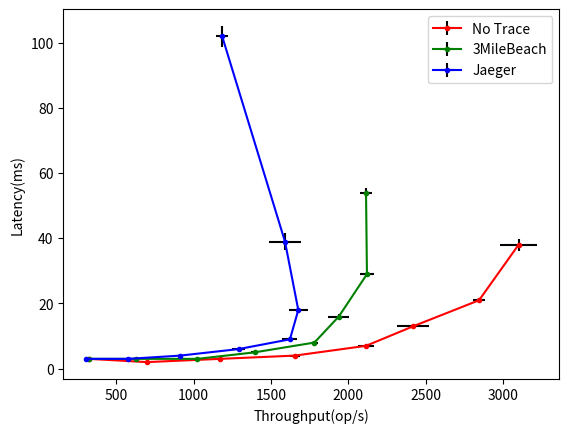

Generate this figure with matplotlib: (Note: this script raises an exception after producing the figure.)
# coding:utf-8

import numpy as np
import matplotlib.pyplot as plt

def client_throughput(data,subplot,title,file):
    if subplot != 0:
        plt.subplot(subplot)

    name_list=[1,2,4,8,16,32,64,128]
    width = 0.3

    x1=[0.7,1.7,2.7,3.7,4.7,5.7,6.7,7.7]
    plt.bar(x1, data["trace_off_throughputs"],fc="r",width=width,label="No Trace",tick_label=name_list)
    plt.errorbar(x1,data["trace_off_throughputs"],fmt="none",ecolor="black",yerr=data["trace_off_throughputs_error_bar"])

    x2=[1,2,3,4,5,6,7,8]
    plt.bar(x2, data["trace_on_throughputs"],fc="g",width=width,label="3MileBeach",tick_label=name_list)
    plt.errorbar(x2,data["trace_on_throughputs"],fmt="none",ecolor="black",yerr=data["trace_on_throughputs_error_bar"])

    x3=[1.3,2.3,3.3,4.3,5.3,6.3,7.3,8.3]
    plt.bar(x3, data["jaeger_on_throughputs"],fc="b",width=width,label="Jaeger",tick_label=name_list)
    plt.errorbar(x3,data["jaeger_on_throughputs"],fmt="none",ecolor="black",yerr=data["jaeger_on_throughputs_error_bar"])

    plt.xlabel('# Client')
    plt.xticks(x2)
    plt.ylabel('Throughput(op/s)')

    if file != "":
        plt.legend()
        plt.savefig(file)
        plt.figure()
    else:
        plt.title(title)

def client_latency(data,subplot,title,file):
    if subplot != 0:
        plt.subplot(subplot)

    name_list=[1,2,4,8,16,32,64,128]
    width = 0.3

    x1=[0.7,1.7,2.7,3.7,4.7,5.7,6.7,7.7]
    plt.bar(x1, data["trace_off_e2eLatencies"],fc="r",width=width,label="No Trace",tick_label=name_list)
    plt.errorbar(x1,data["trace_off_e2eLatencies"],fmt="none",ecolor="black",yerr=data["trace_off_e2eLatency_error_bar"])

    x2=[1,2,3,4,5,6,7,8]
    plt.bar(x2, data["trace_on_e2eLatencies"],fc="g",width=width,label="3MileBeach",tick_label=name_list)
    plt.errorbar(x2,data["trace_on_e2eLatencies"],fmt="none",ecolor="black",yerr=data["trace_on_e2eLatencies_error_bar"])

    x3=[1.3,2.3,3.3,4.3,5.3,6.3,7.3,8.3]
    plt.bar(x3, data["jaeger_on_e2eLatencies"],fc="b",width=width,label="Jaeger",tick_label=name_list)
    plt.errorbar(x3,data["jaeger_on_e2eLatencies"],fmt="none",ecolor="black",yerr=data["jaeger_on_e2eLatencies_error_bar"])

    plt.xlabel('# Client')
    plt.xticks(x2)
    plt.ylabel('Latency(ms)')

    if file != "":
        plt.legend()
        plt.savefig(file)
        plt.figure()
    else:
        plt.title(title)

def throughput_latency(data,subplot,title,file):
    if subplot != 0:
        plt.subplot(subplot)

    print(data["trace_off_throughputs"])
    print(data["trace_off_throughputs_error_bar"])

    plt.errorbar(data["trace_off_throughputs"],data["trace_off_e2eLatencies"],
                 yerr=data["trace_off_e2eLatency_error_bar"],xerr=data["trace_off_throughputs_error_bar"],
                 fmt='r.-',ecolor='black',label='No Trace')
    plt.errorbar(data["trace_on_throughputs"],data["trace_on_e2eLatencies"],
             yerr=data["trace_on_e2eLatencies_error_bar"],xerr=data["trace_on_throughputs_error_bar"],
             fmt='g.-',ecolor='black',label='3MileBeach')
    plt.errorbar(data["jaeger_on_throughputs"],data["jaeger_on_e2eLatencies"],
             yerr=data["jaeger_on_e2eLatencies_error_bar"],xerr=data["jaeger_on_throughputs_error_bar"],
             fmt='b.-',ecolor='black',label='Jaeger')

    plt.xlabel('Throughput(op/s)')
    plt.ylabel('Latency(ms)')

    if file != "":
        plt.legend()
        plt.savefig(file)
        plt.figure()
    else:
        plt.title(title)

def client_throughput_loss(data,subplot,title,file):
    if subplot != 0:
        plt.subplot(subplot)

    name_list=[1,2,4,8,16,32,64,128]
    width = 0.3

    x2=[0.85,1.85,2.85,3.85,4.85,5.85,6.85,7.85]
    plt.bar(x2, data["trace_on_throughputs_loss"],fc="g",width=width,label="3MileBeach",tick_label=name_list)

    x3=[1.15,2.15,3.15,4.15,5.15,6.15,7.15,8.15]
    plt.bar(x3, data["jaeger_on_throughputs_loss"],fc="b",width=width,label="Jaeger",tick_label=name_list)

    plt.xlabel('# Client')
    plt.ylabel('Throughput Loss(%)')

    if file != "":
        plt.legend()
        plt.savefig(file)
        plt.figure()
    else:
        plt.title(title)

def client_e2eLatency_overhead(data,subplot,title,file):
    if subplot != 0:
        plt.subplot(subplot)

    name_list=[1,2,4,8,16,32,64,128]
    width = 0.3

    x2=[0.85,1.85,2.85,3.85,4.85,5.85,6.85,7.85]
    plt.bar(x2, data["trace_on_e2eLatencies_overhead"],fc="g",width=width,label="3MileBeach",tick_label=name_list)

    x3=[1.15,2.15,3.15,4.15,5.15,6.15,7.15,8.15]
    plt.bar(x3, data["jaeger_on_e2eLatencies_overhead"],fc="b",width=width,label="Jaeger",tick_label=name_list)

    plt.xlabel('# Client')
    plt.ylabel('E2E Latency Overhead(%)')

    if subplot==336:
        plt.legend(loc="upper right",labels=["3MileBeach","Jaeger"])

    if file != "":
        plt.legend()
        plt.savefig(file)
        plt.figure()
    else:
        plt.title(title)

def client_process_latency(data,subplot,title,file):
    if subplot != 0:
        plt.subplot(subplot)

    name_list=[1,2,4,8,16,32,64,128]
    width = 0.3

    x2=[0.85,1.85,2.85,3.85,4.85,5.85,6.85,7.85]
    plt.bar(x2, data["process_e2eLatencies"],fc="black",width=width,label="E2E Latency",tick_label=name_list)
    plt.errorbar(x2,data["process_e2eLatencies"],fmt="none",ecolor="black",yerr=data["process_e2eLatencies_error_bar"])

    x3=[1.15,2.15,3.15,4.15,5.15,6.15,7.15,8.15]
    plt.bar(x3, data["process_feLatencies"],fc="g",width=width,label="Process Latency",tick_label=name_list)
    plt.errorbar(x3,data["process_feLatencies"],fmt="none",ecolor="black",yerr=data["process_feLatencies_error_bar"])

    plt.xlabel('# Client')
    plt.ylabel('Latency(ms)')

    if subplot==339:
        plt.legend()

    if file != "":
        plt.legend()
        plt.savefig(file)
        plt.figure()
    else:
        plt.title(title)

# GKE 1 node (16 cores CPU,  GB Mem)
data1={
    "trace_off_throughputs":[321,698,1173,1655,2115,2420,2846,3101],
    "trace_off_e2eLatencies":[3,2,3,4,7,13,21,38],
    "trace_off_throughputs_error_bar":[12.628073,4.969167,19.476387,31.457585,51.387306,104.041066,39.031584,117.866471],
    "trace_off_e2eLatency_error_bar":[0.134979,0.019230,0.058308,0.095435,0.205318,0.618829,0.283309,1.836281],
    "trace_on_throughputs":[326,630,1025,1395,1781,1939,2121,2115],
    "trace_on_e2eLatencies":[3,3,3,5,8,16,29,54],
    "trace_on_throughputs_error_bar":[6.917360,4.287661,18.282140,22.434754,24.278297,67.586712,48.091394,39.288704],
    "trace_on_e2eLatencies_error_bar":[0.068488,0.021945,0.065998,0.094117,0.124015,0.627419,0.750622,1.336895],
    "process_e2eLatencies":[3,3,4,6,10,18,35,67],
    "process_e2eLatencies_error_bar":[0.017357,0.020096,0.082949,0.086671,0.196489,0.643649,0.110924,1.911390],
    "process_feLatencies":[2,2,3,4,7,12,20,32],
    "process_feLatencies_error_bar":[0.014761,0.018336,0.075746,0.064436,0.219597,0.641232,0.509715,1.577885],
    "jaeger_on_throughputs":[305,577,914,1291,1623,1677,1591,1185],
    "jaeger_on_e2eLatencies":[3,3,4,6,9,18,39,102],
    "jaeger_on_throughputs_error_bar":[1.864478,8.093197,7.179459,39.964485,48.761030,60.003804,105.331600,39.768894],
    "jaeger_on_e2eLatencies_error_bar":[0.019700,0.047679,0.035079,0.183898,0.302387,0.663611,2.542033,3.151264],
    "trace_on_e2eLatencies_overhead":[-2.610024,10.308382,13.893482,18.134608,18.703595,24.379007,35.427562,42.786232],
    "trace_on_throughputs_loss":[1.600399,-9.713173,-12.616272,-15.689904,-15.785435,-19.875306,-25.480644,-31.799839],
    "jaeger_on_e2eLatencies_overhead":[3.841933,20.557307,27.600992,27.839105,29.590759,42.869565,84.856698,167.431656],
    "jaeger_on_throughputs_loss":[-4.950880,-17.352461,-22.093349,-21.948664,-23.275313,-30.698806,-44.095637,-61.781602]
}

# GKE 8 nodes (2 cores CPU, 7.5 GB Mem)
data3={
    "trace_off_throughputs":[304,584,1008,1481,1790,2102,2191,2269],
    "trace_off_e2eLatencies":[3,3,3,5,8,15,28,50],
    "trace_off_throughputs_error_bar":[4.421816,6.534744,19.810174,44.195762,38.647658,126.596914,153.265018,47.488218],
    "trace_off_e2eLatency_error_bar":[0.047493,0.038734,0.075596,0.165479,0.192320,1.002471,2.427690,1.199647],
    "trace_on_throughputs":[279,519,886,1226,1518,1745,1663,1697],
    "trace_on_e2eLatencies":[3,3,4,6,10,18,36,69],
    "trace_on_throughputs_error_bar":[2.734937,7.639877,18.757106,30.730520,35.489215,107.064184,69.283500,57.417488],
    "trace_on_e2eLatencies_error_bar":[0.034375,0.055962,0.098029,0.175860,0.243026,1.426483,1.930305,2.727924],
    "process_e2eLatencies":[3,4,5,7,13,27,56,112],
    "process_e2eLatencies_error_bar":[0.046162,0.062444,0.085462,0.114093,0.268295,0.786349,0.629906,3.007378],
    "process_feLatencies":[3,3,3,4,6,11,22,32],
    "process_feLatencies_error_bar":[0.036371,0.054412,0.087543,0.080213,0.236487,1.404157,1.890498,2.461155],
    "jaeger_on_throughputs":[227,417,711,981,1203,1257,1180,1198],
    "jaeger_on_e2eLatencies":[4,4,5,8,13,25,53,98],
    "jaeger_on_throughputs_error_bar":[4.250812,11.396852,13.459501,20.225223,31.281583,56.122188,77.476744,29.871164],
    "jaeger_on_e2eLatencies_error_bar":[0.084432,0.134525,0.110976,0.176217,0.348444,1.218913,3.779545,2.828122],
    "trace_on_e2eLatencies_overhead":[8.290237,12.017934,13.430487,20.384088,17.685121,20.851156,28.625948,35.935835],
    "trace_on_throughputs_loss":[-8.027370,-11.024997,-12.104481,-17.239342,-15.193405,-16.950784,-24.106321,-25.214558],
    "jaeger_on_e2eLatencies_overhead":[33.287295,40.136966,41.533450,49.805435,48.991984,64.995231,85.767603,93.554357],
    "jaeger_on_throughputs_loss":[-25.136989,-28.545775,-29.520875,-33.760633,-32.769180,-40.157209,-46.138163,-47.202809]
}

# plt.figure(figsize=(12,9))
# client_throughput(data1,331,"1 node")
# client_throughput(data2,332,"6 nodes")
# client_throughput(data3,333,"8 nodes")
#
# client_latency(data1,334,"1 node")
# client_latency(data2,335,"6 nodes")
# client_latency(data3,336,"8 nodes")
#
# throughput_latency(data1,337,"1 node")
# throughput_latency(data2,338,"6 nodes")
# throughput_latency(data3,339,"8 nodes")
#
# plt.subplots_adjust(left=0.07,bottom=0.08,right=0.97,top=0.94,wspace=0.22,hspace=0.35)
# plt.legend(loc="upper right",labels=["No Trace","3MileBeach","Jaeger"])
# # plt.show()
#
# plt.savefig("plots.pdf")

# plt.figure(figsize=(12,9))
# client_throughput_loss(data1,331,"1 node")
# client_throughput_loss(data2,332,"6 nodes")
# client_throughput_loss(data3,333,"8 nodes")
#
# client_e2eLatency_overhead(data1,334,"1 node")
# client_e2eLatency_overhead(data2,335,"6 nodes")
# client_e2eLatency_overhead(data3,336,"8 nodes")
#
# client_process_latency(data1, 337, "1 node")
# client_process_latency(data2, 338, "6 nodes")
# client_process_latency(data3, 339, "8 nodes")
#
# plt.subplots_adjust(left=0.07,bottom=0.08,right=0.97,top=0.94,wspace=0.22,hspace=0.35)
# # plt.show()
#
# plt.savefig("overhead.pdf")

# client_throughput(data1,0,"1 node","plots/client_throughput_1.pdf")
# # client_throughput(data2,0,"6 nodes","plots/client_throughput_6.pdf")
# client_throughput(data3,0,"8 nodes","plots/client_throughput_8.pdf")
#
# client_latency(data1,0,"1 node","plots/client_latency_1.pdf")
# # client_latency(data2,0,"6 nodes","plots/client_latency_6.pdf")
# client_latency(data3,0,"8 nodes","plots/client_latency_8.pdf")

throughput_latency(data1,0,"1 node","plots/throughput_latency_1.pdf")
# throughput_latency(data2,0,"6 nodes","plots/throughput_latency_6.pdf")
throughput_latency(data3,0,"8 nodes","plots/throughput_latency_8.pdf")

# client_throughput_loss(data1,0,"1 node","plots/client_throughput_loss_1.pdf")
# # client_throughput_loss(data2,0,"6 nodes","plots/client_throughput_loss_6.pdf")
# client_throughput_loss(data3,0,"8 nodes","plots/client_throughput_loss_8.pdf")
#
# client_e2eLatency_overhead(data1,0,"1 node","plots/client_e2eLatency_overhead_1.pdf")
# # client_e2eLatency_overhead(data2,0,"6 nodes","plots/client_e2eLatency_overhead_6.pdf")
# client_e2eLatency_overhead(data3,0,"8 nodes","plots/client_e2eLatency_overhead_8.pdf")
#
# client_process_latency(data1,0,"1 node","plots/client_process_latency_1.pdf")
# # client_process_latency(data2,0,"6 nodes","plots/client_process_latency_6.pdf")
# client_process_latency(data3,0,"8 nodes","plots/client_process_latency_8.pdf")
